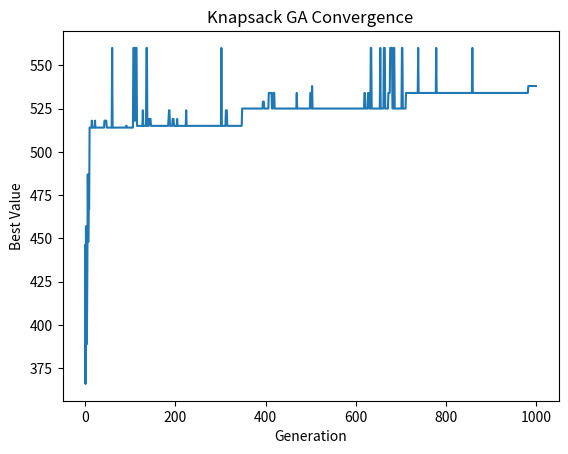

Reproduce this figure in Python.
import numpy as np
import matplotlib.pyplot as plt

def make_knapsack_instance(num_items=20, capacity=47, seed=47):
    rng = np.random.default_rng(seed)
    weights = rng.integers(1, 20, num_items)
    values = rng.integers(10, 100, num_items)
    return weights, values, capacity

class GA_Knapsack:
    def __init__(self, weights, values, capacity,
                 pop_size=100, generations=1000, mutation_rate=0.8, seed=None):
        self.weights = np.array(weights)
        self.values = np.array(values)
        self.capacity = capacity

        self.num_items = len(weights)
        self.pop_size = pop_size
        self.generations = generations
        self.mutation_rate = mutation_rate

        if seed is not None:
            np.random.seed(seed)

        self.population = np.random.randint(0, 2, (pop_size, self.num_items))
        self.best_history = []

    def fitness(self, individual):
        total_weight = np.sum(individual * self.weights)
        total_value = np.sum(individual * self.values)
        if total_weight > self.capacity:
            return 0
        return total_value

    def evaluate(self):
        return np.array([self.fitness(ind) for ind in self.population])

    def selection(self, fitness):
        idx = np.argsort(-fitness)
        return self.population[idx[:self.pop_size // 2]]

    def crossover(self, parents):
        children = []
        while len(children) < self.pop_size:
            p1, p2 = parents[np.random.randint(len(parents), size=2)]
            point = np.random.randint(1, self.num_items - 1)
            child = np.concatenate([p1[:point], p2[point:]])
            children.append(child)
        return np.array(children)

    def mutation(self, population):
        for i in range(len(population)):
            for j in range(self.num_items):
                if np.random.rand() < self.mutation_rate:
                    population[i][j] = 1 - population[i][j]
        return population

    def run(self):
        self.best_history = []

        for _ in range(self.generations):
            fitness = self.evaluate()
            self.best_history.append(np.max(fitness))

            parents = self.selection(fitness)
            children = self.crossover(parents)
            self.population = self.mutation(children)

        fitness = self.evaluate()
        best_idx = np.argmax(fitness)
        best_solution = self.population[best_idx]
        best_value = fitness[best_idx]
        return best_solution, best_value, self.best_history

if __name__ == "__main__":
    weights, values, capacity = make_knapsack_instance(num_items=20, capacity=47, seed=47)

    ga = GA_Knapsack(weights, values, capacity, pop_size=100, generations=1000, mutation_rate=0.01, seed=42)
    best_solution, best_value, history = ga.run()

    print("Best Value:", best_value)
    print("Total Weight:", np.sum(best_solution * weights))
    print("Selected Items:", best_solution)

    plt.plot(history)
    plt.title("Knapsack GA Convergence")
    plt.xlabel("Generation")
    plt.ylabel("Best Value")
    plt.show()
